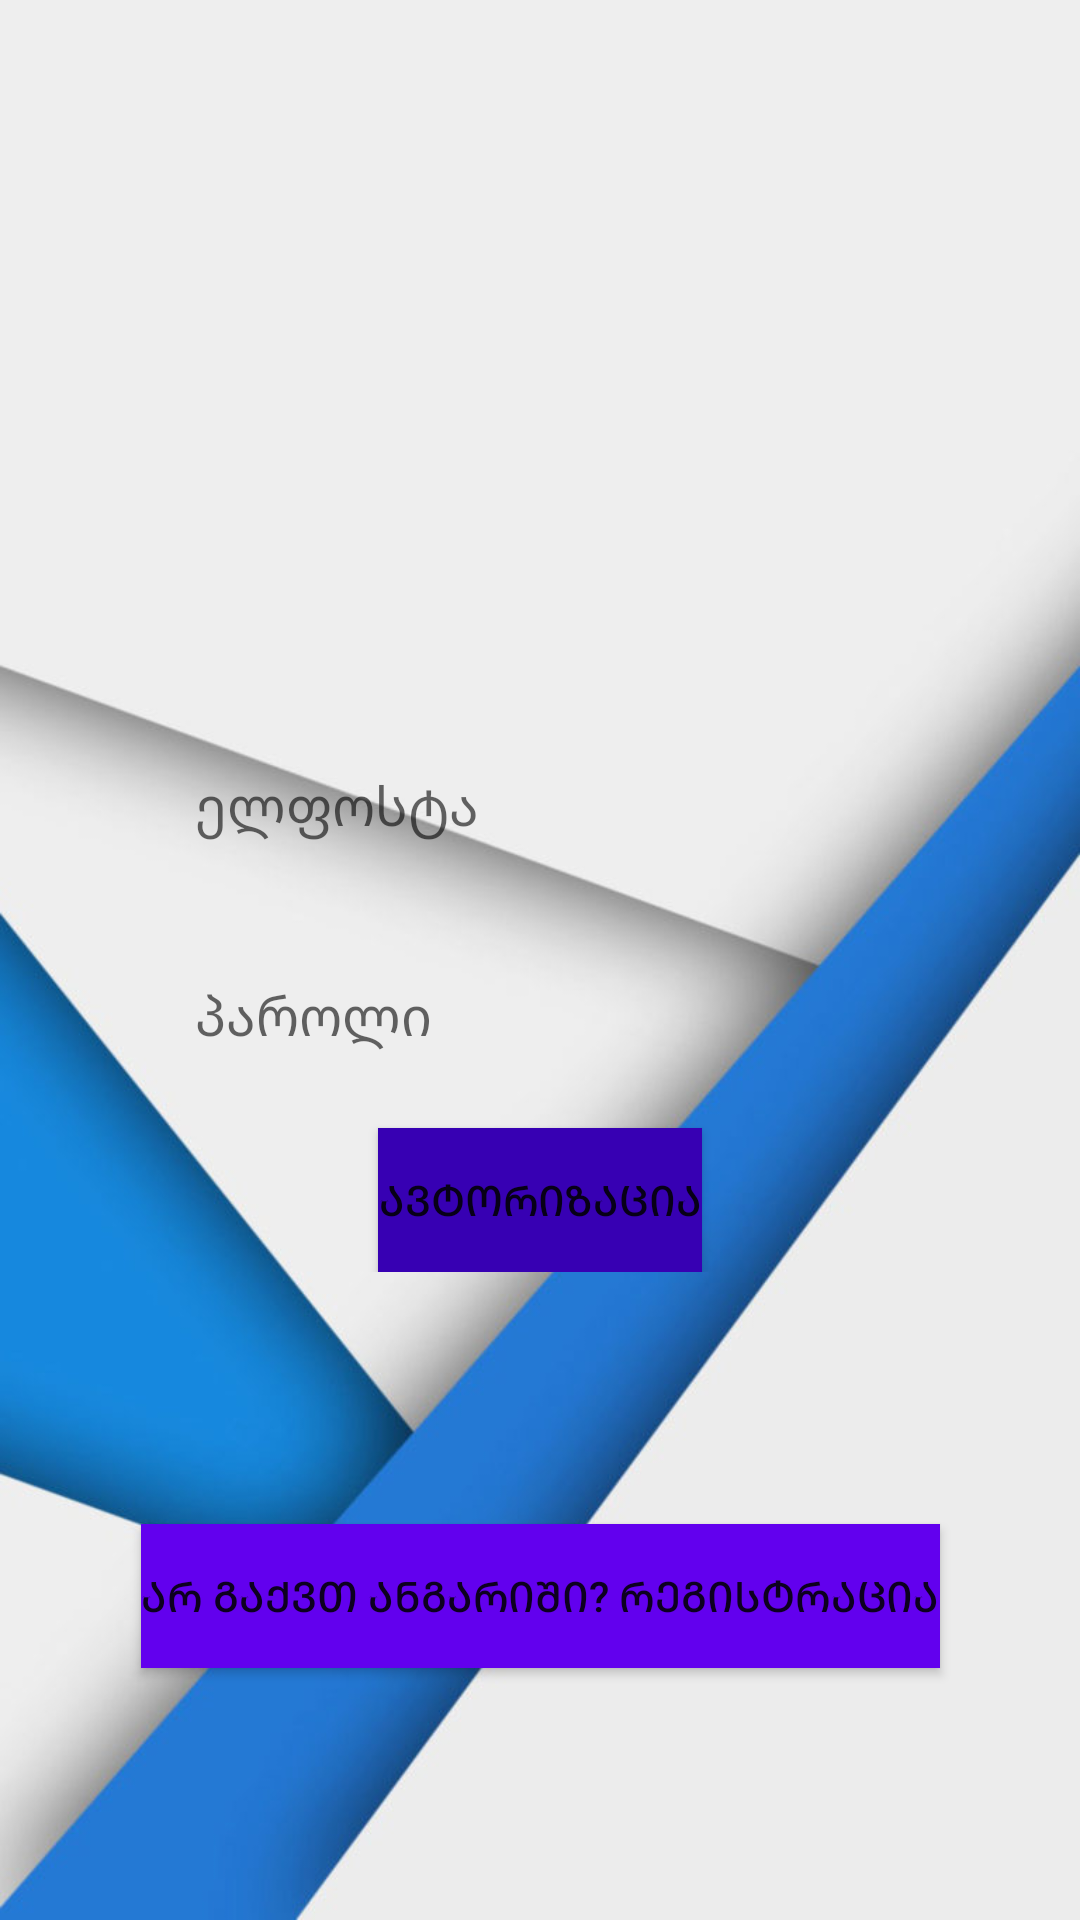

Layout XML and referenced resources for this Android screen:
<!-- AndroidManifest.xml: application theme Theme.ALLMOTION -->
<!-- res/layout/activity_login.xml -->
<?xml version="1.0" encoding="utf-8"?>
<androidx.constraintlayout.widget.ConstraintLayout xmlns:android="http://schemas.android.com/apk/res/android"
    xmlns:app="http://schemas.android.com/apk/res-auto"
    xmlns:tools="http://schemas.android.com/tools"
    android:layout_width="match_parent"
    android:layout_height="match_parent"
    android:background="@drawable/background"
    tools:context=".LoginActivity">

    <LinearLayout
        android:id="@+id/linearLayout"
        android:layout_width="wrap_content"
        android:layout_height="wrap_content"
        android:gravity="center"
        android:orientation="vertical"
        android:layout_marginTop="20dp"
        app:layout_constraintBottom_toBottomOf="parent"
        app:layout_constraintEnd_toEndOf="parent"
        app:layout_constraintStart_toStartOf="parent"
        app:layout_constraintTop_toTopOf="parent"
        tools:ignore="MissingConstraints">


        <EditText
            android:id="@+id/emailEditText"
            android:layout_width="350dp"
            android:layout_height="70dp"
            android:background="@drawable/emailedittext"
            android:hint="ელფოსტა"
            android:paddingLeft="60dp"
            android:paddingBottom="5dp"
            app:layout_constraintEnd_toEndOf="parent"
            app:layout_constraintStart_toStartOf="parent" />

        <EditText
            android:id="@+id/passwordEditText"
            android:layout_width="350dp"
            android:layout_height="70dp"
            android:background="@drawable/passwordedittext"
            android:hint="პაროლი"
            android:paddingLeft="60dp"
            android:paddingBottom="5dp" />

        <Button
            android:id="@+id/loginButton"
            android:layout_width="wrap_content"
            android:layout_height="wrap_content"
            android:background="@color/colorPrimaryDark"
            android:text="ავტორიზაცია" />


    </LinearLayout>

    <Button
        android:id="@+id/signUpButton"
        android:layout_width="wrap_content"
        android:layout_height="wrap_content"
        android:text="არ გაქვთ ანგარიში? რეგისტრაცია"
        android:background="@color/colorPrimary"
        app:layout_constraintBottom_toBottomOf="parent"
        app:layout_constraintEnd_toEndOf="parent"
        app:layout_constraintStart_toStartOf="parent"
        app:layout_constraintTop_toBottomOf="@+id/linearLayout" />



</androidx.constraintlayout.widget.ConstraintLayout>
<!-- resources referenced by this layout -->
<resources>
  <!-- drawable background: jpg bitmap (drawable, 45467 bytes) -->
  <style name="Theme.ALLMOTION" parent="Theme.MaterialComponents.DayNight.DarkActionBar">
  
  
              <item name="colorPrimary">@color/colorPrimary</item>
              <item name="colorPrimaryDark">@color/colorPrimaryDark</item>
              <item name="colorAccent">@color/colorPrimaryDark</item>
          </style>
  <!-- not gathered from this repository: default colours our renderer supplied (Android Studio template values) -->
  <color name="colorPrimary">#FF6200EE</color>
  <color name="colorPrimaryDark">#FF3700B3</color>
</resources>
